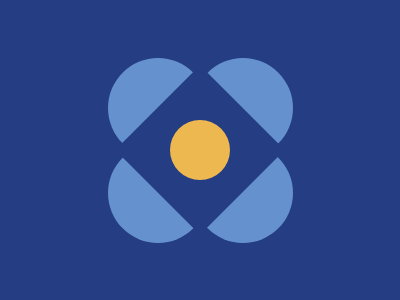

Reproduce this picture with HTML and CSS.

<body bgColor=#243D83><div c c1></div><div c c2></div><div c c3></div><div c c4></div><div s><style>div{position:absolute;top:0;bottom:0;right:0;left:0;margin:auto}[c]{width:100px;height:100px;border-radius:50%;background:#6592CF}[c1]{left:-85px;top:-85px}[c2]{right:-85px;top:-85px}[c3]{right:-85px;bottom:-85px}[c4]{left:-85px;bottom:-85px}[s]{width:120px;height:120px;background:#243D83;transform:rotate(45deg);z-index:1}[s]:after{content:'';width:60px;height:60px;position:absolute;margin:auto;top:0;bottom:0;right:0;left:0;border-radius:50%;background:#EEB850}
